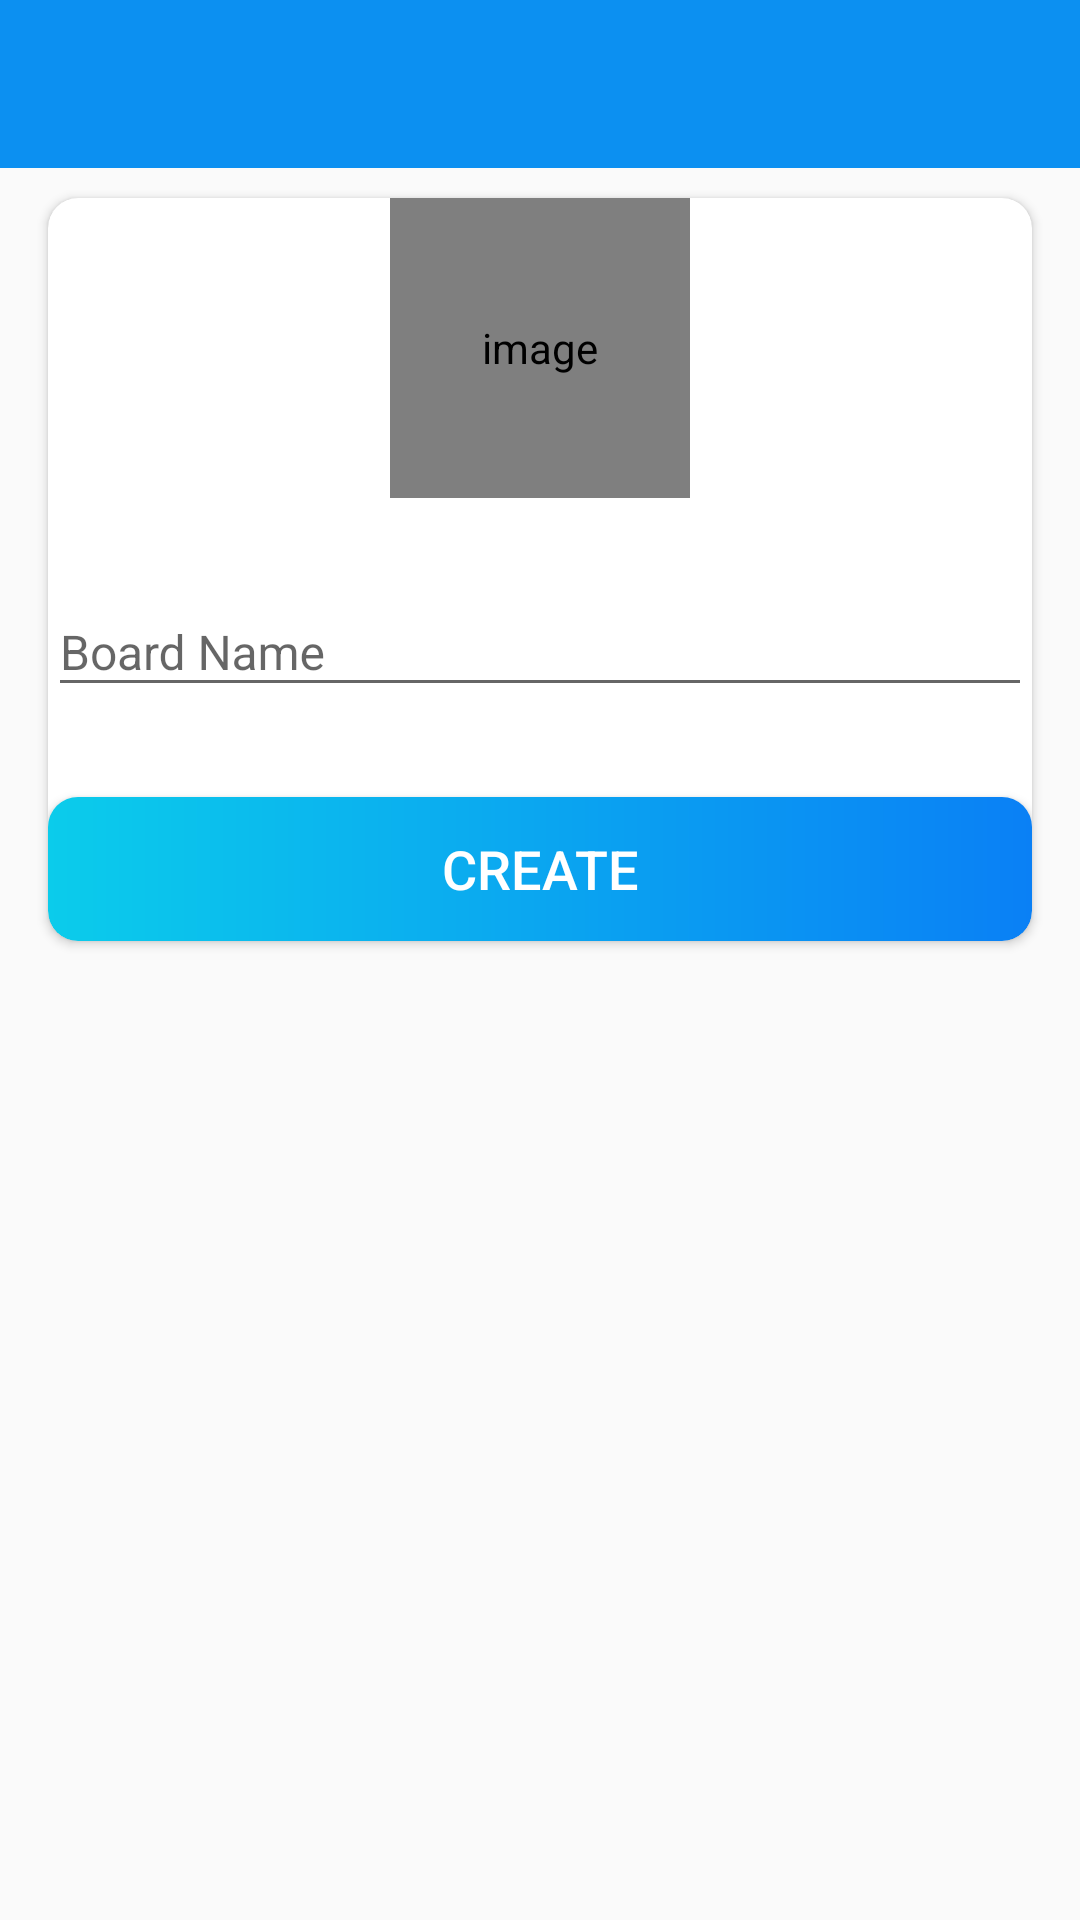

Here is an Android app screen rendered from its layout file. Give the layout XML and the strings, colors and styles it references.
<!-- AndroidManifest.xml: activity theme Theme.NoActionBar -->
<!-- res/layout/activity_board.xml -->
<?xml version="1.0" encoding="utf-8"?>
<LinearLayout xmlns:android="http://schemas.android.com/apk/res/android"
    xmlns:app="http://schemas.android.com/apk/res-auto"
    xmlns:tools="http://schemas.android.com/tools"
    android:layout_width="match_parent"
    android:layout_height="match_parent"
    android:orientation="vertical"
    tools:context=".activities.BoardActivity">

    <com.google.android.material.appbar.AppBarLayout
        android:layout_width="match_parent"
        android:layout_height="wrap_content"
        android:theme="@style/Theme.AppBarOverlay">

        <androidx.appcompat.widget.Toolbar
            android:id="@+id/board_toolbar"
            android:layout_width="match_parent"
            android:layout_height="wrap_content"
            android:minHeight="?attr/actionBarSize"
            android:background="?attr/colorPrimary"
            app:popupTheme="@style/Theme.PopupOverlay" />
    </com.google.android.material.appbar.AppBarLayout>

    <LinearLayout
        android:layout_width="match_parent"
        android:layout_height="wrap_content"
        android:background="@drawable/ic_background"
        android:orientation="vertical">

        <androidx.cardview.widget.CardView
            android:layout_width="match_parent"
            android:layout_height="match_parent"
            android:layout_marginStart="16dp"
            android:layout_marginTop="10dp"
            android:layout_marginEnd="16dp"
            android:layout_marginBottom="10dp"
            android:elevation="10dp"
            app:cardCornerRadius="10dp">

            <LinearLayout
                android:layout_width="match_parent"
                android:layout_height="wrap_content"
                android:gravity="center_horizontal"
                android:orientation="vertical">

                <de.hdodenhof.circleimageview.CircleImageView
                    android:id="@+id/board_image"
                    android:layout_width="100dp"
                    android:layout_height="100dp"
                    android:contentDescription="@string/image"
                    android:src="@drawable/ic_board_place_holder" />

                <com.google.android.material.textfield.TextInputLayout
                    android:layout_width="match_parent"
                    android:layout_height="wrap_content"
                    android:layout_marginTop="20dp">

                    <androidx.appcompat.widget.AppCompatEditText
                        android:id="@+id/board_name"
                        android:layout_width="match_parent"
                        android:layout_height="wrap_content"
                        android:hint="@string/board_name"
                        android:inputType="text"
                        android:textSize="16sp"
                        tools:ignore="TouchTargetSizeCheck,SpeakableTextPresentCheck"/>

                </com.google.android.material.textfield.TextInputLayout>

                <Button
                    android:id="@+id/create"
                    android:layout_width="match_parent"
                    android:layout_height="wrap_content"
                    android:layout_gravity="center"
                    android:layout_marginTop="30dp"
                    android:background="@drawable/blue_button"
                    android:gravity="center"
                    android:text="@string/create"
                    android:textColor="@android:color/white"
                    android:textSize="18sp" />
            </LinearLayout>
        </androidx.cardview.widget.CardView>

    </LinearLayout>
</LinearLayout>
<!-- resources referenced by this layout -->
<resources>
  <!-- drawable blue_button (drawable) -->
  <?xml version="1.0" encoding="utf-8"?>
  <shape xmlns:android="http://schemas.android.com/apk/res/android"
      android:shape="rectangle">
  
      <gradient android:angle="360"
          android:startColor="#0BCCEB"
          android:endColor="#0A80F5"
          android:type="linear"/>
      <corners android:radius="10dp"/>
  </shape>
  <string name="board_name">Board Name</string>
  <string name="create">CREATE</string>
  <string name="image">image</string>
  <style name="Theme.AppBarOverlay" parent="ThemeOverlay.AppCompat.Dark.ActionBar" />
  <style name="Theme.PopupOverlay" parent="ThemeOverlay.AppCompat.Light" />
  <style name="Theme.NoActionBar">
          <item name="windowActionBar">false</item>
          <item name="windowNoTitle">true</item>
      </style>
</resources>
